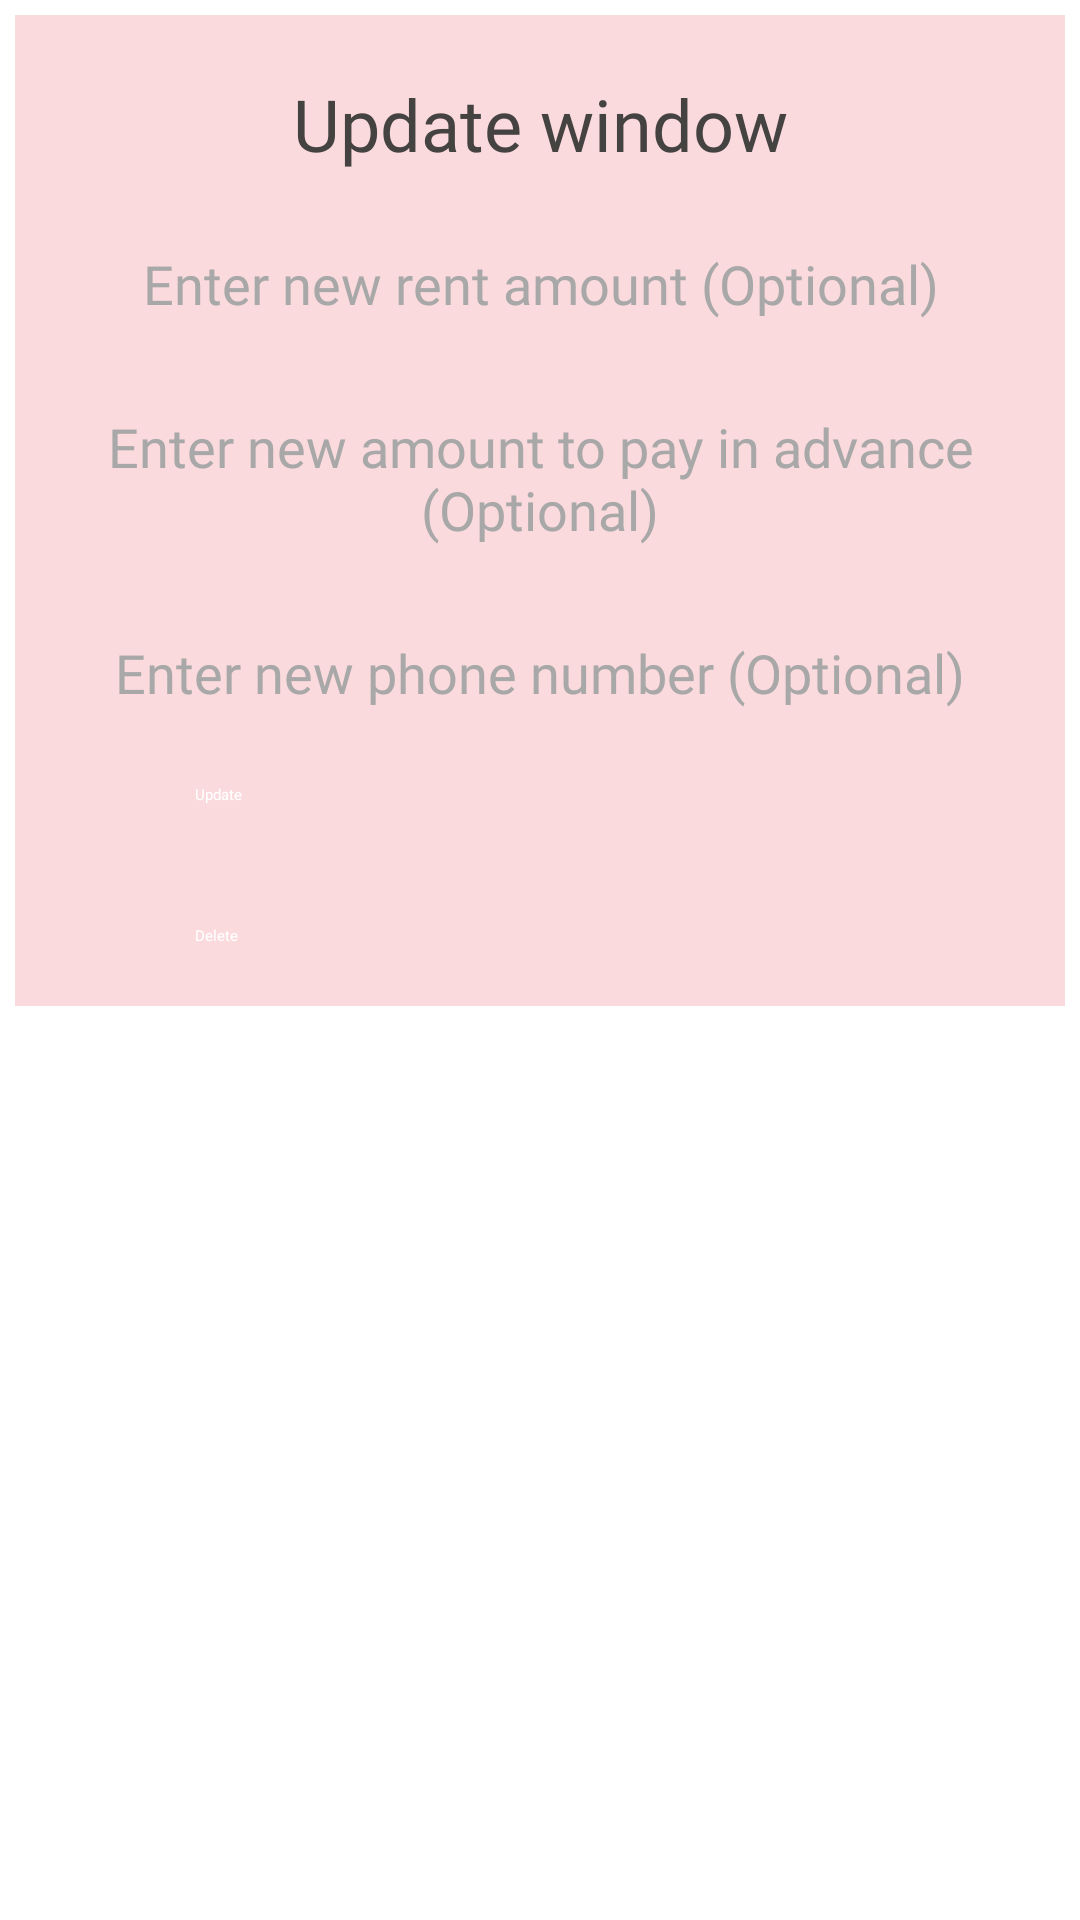

Produce the Android XML layout that renders to this screen, including the resource entries it uses.
<!-- AndroidManifest.xml: application theme Theme.FinalAssignment -->
<!-- res/layout/owner_update_dialog.xml -->
<?xml version="1.0" encoding="utf-8"?>
<androidx.constraintlayout.widget.ConstraintLayout xmlns:android="http://schemas.android.com/apk/res/android"
    xmlns:app="http://schemas.android.com/apk/res-auto"
    android:layout_width="match_parent"
    android:layout_height="match_parent">

    <ScrollView
        android:layout_width="match_parent"
        android:layout_height="match_parent"
        app:layout_constraintBottom_toBottomOf="parent"
        app:layout_constraintEnd_toEndOf="parent"
        app:layout_constraintStart_toStartOf="parent"
        app:layout_constraintTop_toTopOf="parent">

        <LinearLayout
            android:layout_width="match_parent"
            android:layout_height="wrap_content"
            android:layout_margin="5dp"
            android:background="@color/pale_pink"
            android:gravity="center"
            android:orientation="vertical">

            <TextView
                android:id="@+id/textView17"
                android:layout_width="match_parent"
                android:layout_height="wrap_content"
                android:layout_marginStart="20dp"
                android:layout_marginLeft="20dp"
                android:layout_marginTop="20dp"
                android:layout_marginEnd="20dp"
                android:layout_marginRight="20dp"
                android:fontFamily="@font/eb_garamond_semibold"
                android:gravity="center"
                android:text="Update window"
                android:textColor="@color/bold_grey"
                android:textSize="24sp" />

            <EditText
                android:id="@+id/editTextAmountUpdateId"
                android:layout_width="match_parent"
                android:layout_height="wrap_content"
                android:layout_marginStart="10dp"
                android:layout_marginLeft="10dp"
                android:layout_marginTop="20dp"
                android:layout_marginEnd="10dp"
                android:layout_marginRight="10dp"
                android:background="@drawable/edit_text_border"
                android:fontFamily="@font/eb_garamond_semibold"
                android:gravity="center"
                android:hint="Enter new rent amount (Optional)"
                android:paddingLeft="5dp"
                android:paddingTop="5dp"
                android:paddingRight="5dp"
                android:paddingBottom="5dp"
                android:textColor="@color/dark_grey"
                android:textColorHint="@color/default_hint_color"
                android:textSize="18sp" />

            <EditText
                android:id="@+id/editTextAdvanceUpdateId"
                android:layout_width="match_parent"
                android:layout_height="wrap_content"
                android:layout_marginStart="10dp"
                android:layout_marginLeft="10dp"
                android:layout_marginTop="20dp"
                android:layout_marginEnd="10dp"
                android:layout_marginRight="10dp"
                android:background="@drawable/edit_text_border"
                android:fontFamily="@font/eb_garamond_semibold"
                android:gravity="center"
                android:hint="Enter new amount to pay in advance (Optional)"
                android:paddingLeft="5dp"
                android:paddingTop="5dp"
                android:paddingRight="5dp"
                android:paddingBottom="5dp"
                android:textColor="@color/dark_grey"
                android:textColorHint="@color/default_hint_color"
                android:textSize="18sp" />

            <EditText
                android:id="@+id/editTextPhoneUpdateId"
                android:layout_width="match_parent"
                android:layout_height="wrap_content"
                android:layout_marginStart="10dp"
                android:layout_marginLeft="10dp"
                android:layout_marginTop="20dp"
                android:layout_marginEnd="10dp"
                android:layout_marginRight="10dp"
                android:background="@drawable/edit_text_border"
                android:fontFamily="@font/eb_garamond_semibold"
                android:gravity="center"
                android:hint="Enter new phone number (Optional)"
                android:paddingLeft="5dp"
                android:paddingTop="5dp"
                android:paddingRight="5dp"
                android:paddingBottom="5dp"
                android:textColor="@color/dark_grey"
                android:textColorHint="@color/default_hint_color"
                android:textSize="18sp" />

            <Button
                android:id="@+id/buttonOwnerUpdateId"
                android:layout_width="match_parent"
                android:layout_height="wrap_content"
                android:layout_marginStart="60dp"
                android:layout_marginLeft="60dp"
                android:layout_marginTop="20dp"
                android:layout_marginEnd="60dp"
                android:layout_marginRight="60dp"
                android:text="Update"
                android:textColor="@color/white" />

            <Button
                android:id="@+id/buttonOwnedDeleteId"
                android:layout_width="match_parent"
                android:layout_height="wrap_content"
                android:layout_marginStart="60dp"
                android:layout_marginLeft="60dp"
                android:layout_marginTop="40dp"
                android:layout_marginEnd="60dp"
                android:layout_marginRight="60dp"
                android:layout_marginBottom="20dp"
                android:text="Delete"
                android:textColor="@color/white"
                app:backgroundTint="@android:color/holo_red_light" />
        </LinearLayout>
    </ScrollView>
</androidx.constraintlayout.widget.ConstraintLayout>
<!-- resources referenced by this layout -->
<resources>
  <color name="bold_grey">#454242</color>
  <color name="dark_grey">#626060</color>
  <color name="default_hint_color">#a8a8a8</color>
  <color name="pale_pink">#fadadd</color>
  <color name="white">#FFFFFFFF</color>
</resources>
